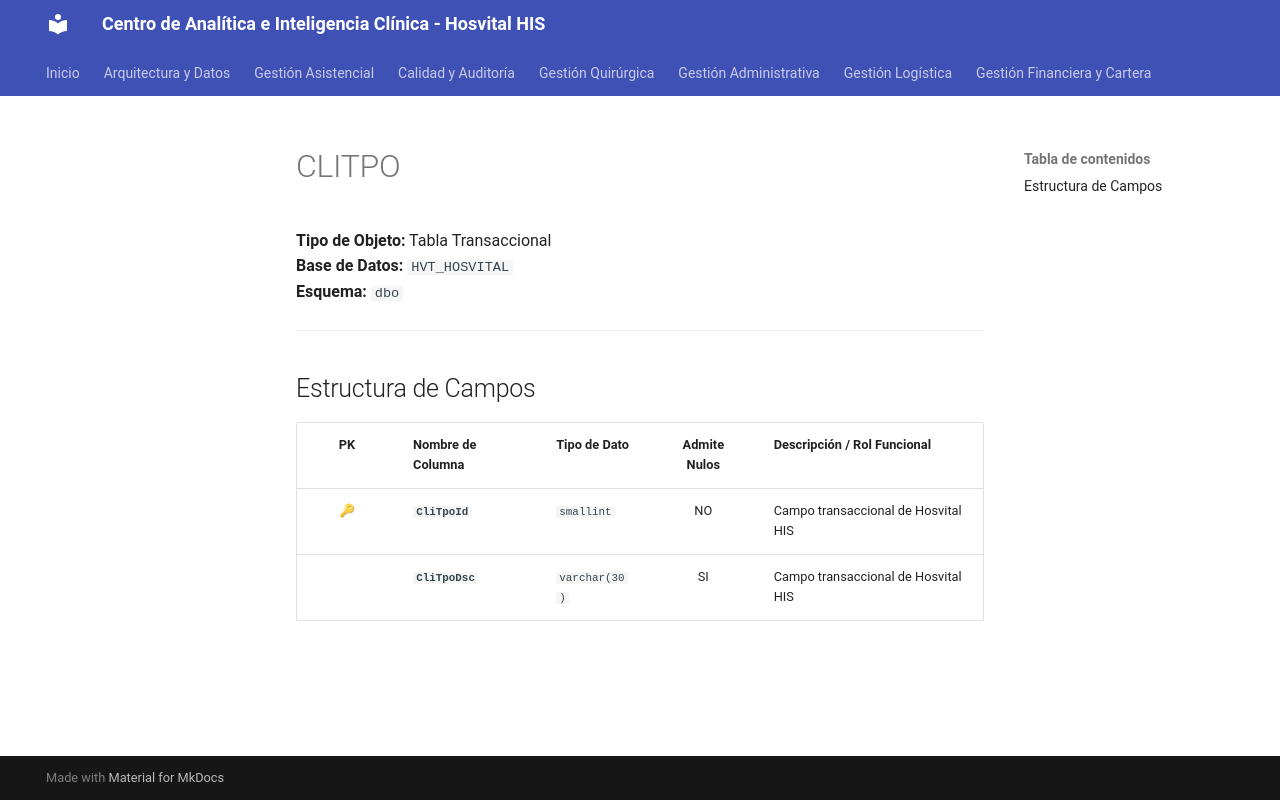

repository: SoporteSaludtech/superset-docs · page: diccionario-general/CLITPO/index.html · generator: mkdocs

# CLITPO

**Tipo de Objeto:** Tabla Transaccional  
**Base de Datos:** `HVT_HOSVITAL`  
**Esquema:** `dbo`

---

## Estructura de Campos

| PK | Nombre de Columna | Tipo de Dato | Admite Nulos | Descripción / Rol Funcional |
| :-: | :--- | :--- | :-: | :--- |
| 🔑 | **`CliTpoId`** | `smallint` | NO | Campo transaccional de Hosvital HIS |
|  | **`CliTpoDsc`** | `varchar(30)` | SI | Campo transaccional de Hosvital HIS |
